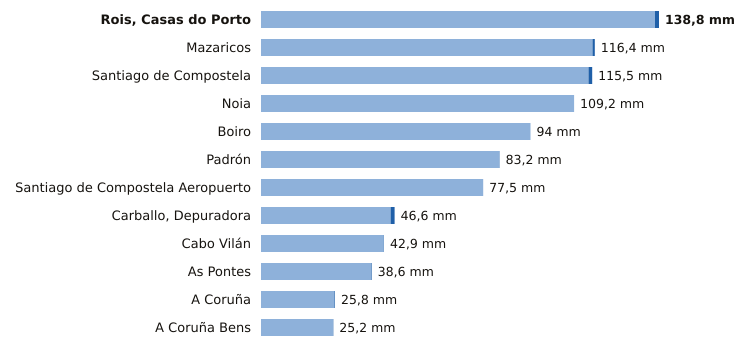

The file beside this chart, header and first rows:
estacion, provincia, indicativo, mm_6_dias_anteriores, mm_hoy, mm_7_dias, horas_de_hoy
Rois, Casas do Porto, A Coruña, 1476R, 137.4, 1.4, 138.8, 2
Mazaricos, A Coruña, 1406X, 115.6, 0.8, 116.4, 3
Santiago de Compostela, A Coruña, 1475X, 114.2, 1.3, 115.5, 3
Noia, A Coruña, 1435C, 109.2, 0.0, 109.2, 1
Boiro, A Coruña, 1442U, 94.0, 0.0, 94.0, 2
Padrón, A Coruña, 1473A, 83.1, 0.1, 83.2, 3
Santiago de Compostela Aeropuerto, A Coruña, 1428, 77.5, 0.0, 77.5, 3
Carballo, Depuradora, A Coruña, 1390X, 45.2, 1.4, 46.6, 1
Cabo Vilán, A Coruña, 1393, 42.8, 0.1, 42.9, 3
As Pontes, A Coruña, 1363X, 38.4, 0.2, 38.6, 2
A Coruña, A Coruña, 1387, 25.6, 0.2, 25.8, 3
A Coruña Bens, A Coruña, 1387D, 25.1, 0.1, 25.2, 3
